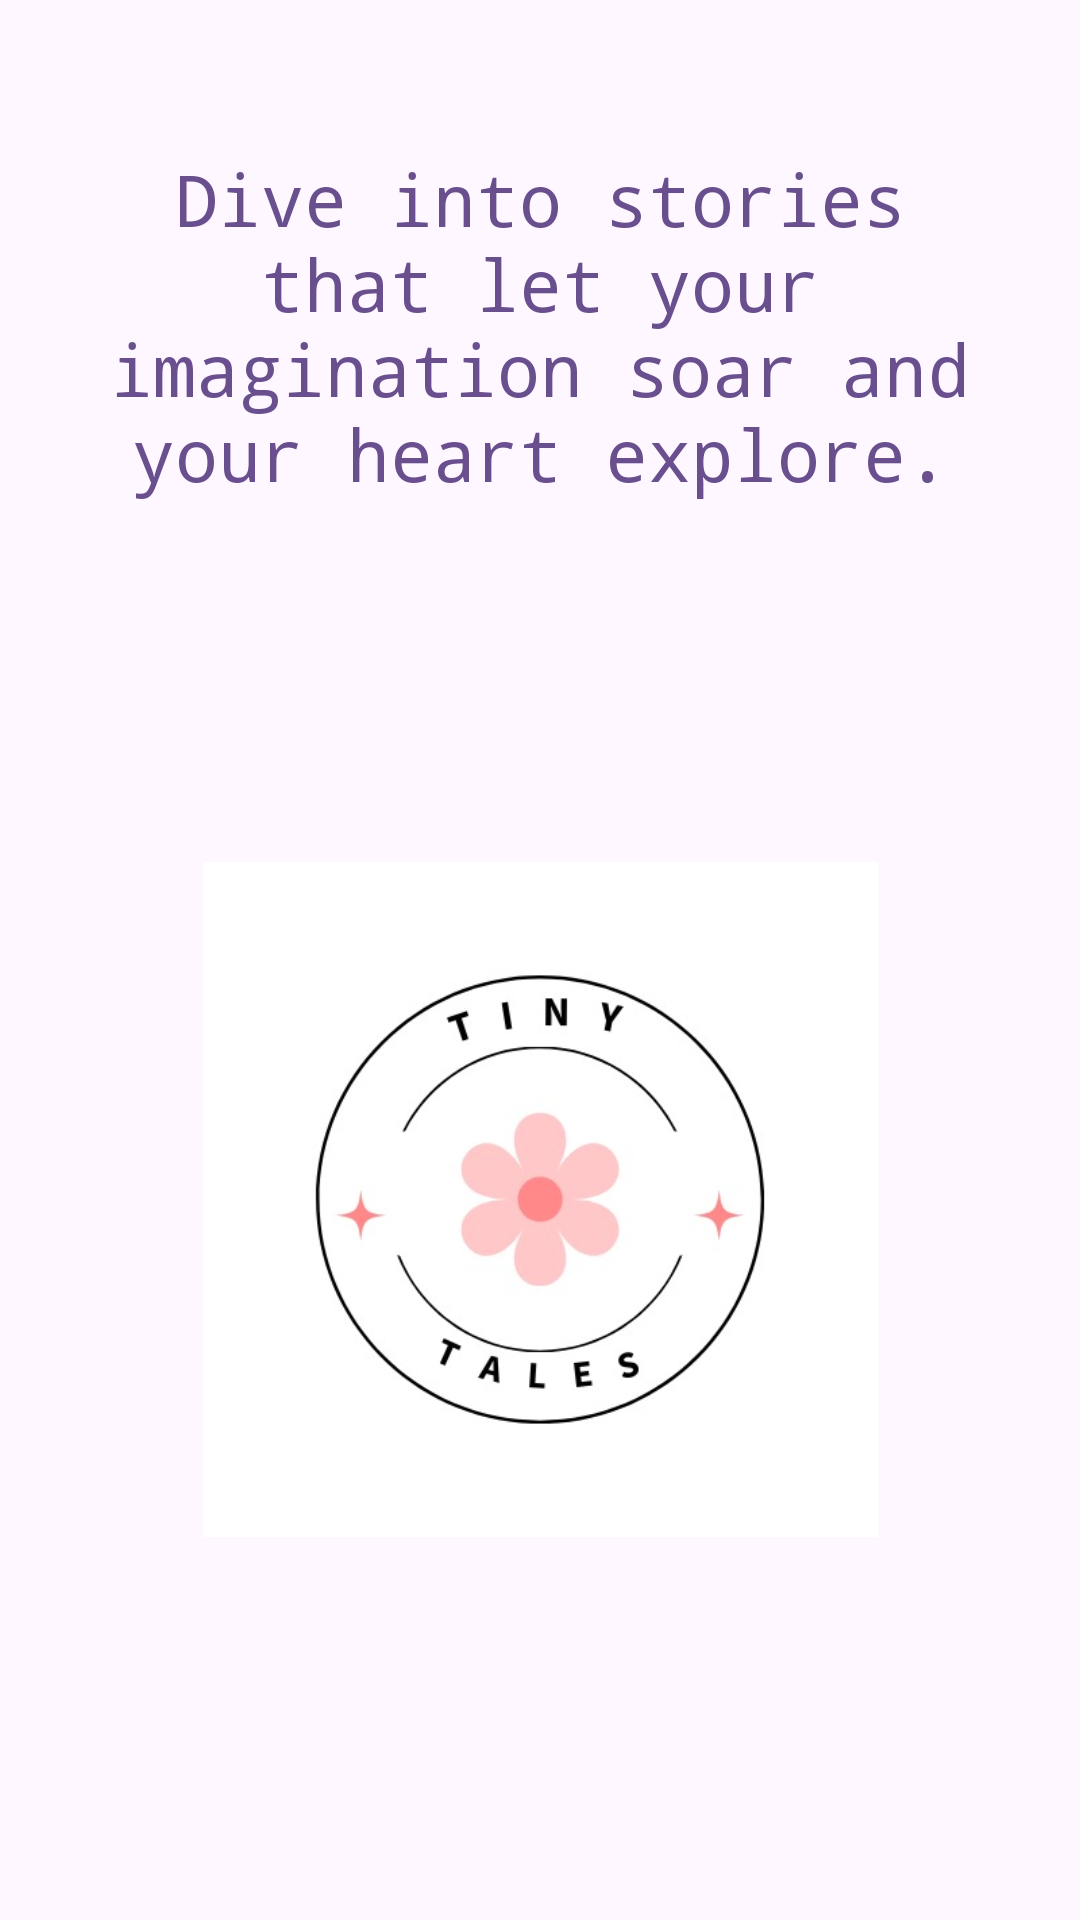

Write the Android layout XML for this screen, with the resource values it uses.
<!-- AndroidManifest.xml: application theme Theme.StoryReadingApp -->
<!-- res/layout/activity_main.xml -->
<?xml version="1.0" encoding="utf-8"?>
<androidx.constraintlayout.widget.ConstraintLayout xmlns:android="http://schemas.android.com/apk/res/android"
    xmlns:app="http://schemas.android.com/apk/res-auto"
    xmlns:tools="http://schemas.android.com/tools"
    android:id="@+id/main"
    android:layout_width="match_parent"
    android:layout_height="match_parent"
    android:backgroundTint="@color/light_peach"
    tools:context=".Activity.MainActivity">

    <ImageView
        android:id="@+id/imageView"
        android:layout_width="228dp"
        android:layout_height="225dp"
        android:layout_marginTop="120dp"
        app:layout_constraintEnd_toEndOf="parent"
        app:layout_constraintStart_toStartOf="parent"
        app:layout_constraintTop_toBottomOf="@+id/textView"
        app:srcCompat="@drawable/app_logo" />

    <Button
        android:id="@+id/signUpNavigate"
        android:layout_width="0dp"
        android:layout_height="50dp"
        android:layout_marginTop="150dp"
        android:backgroundTint="@color/yellow_orange"
        android:text="@string/signUpText"
        android:textSize="18sp"
        app:layout_constraintEnd_toEndOf="@+id/imageView"
        app:layout_constraintHorizontal_bias="0.0"
        app:layout_constraintStart_toStartOf="@+id/imageView"
        app:layout_constraintTop_toBottomOf="@+id/imageView" />

    <Button
        android:id="@+id/loginNavigate"
        android:layout_width="0dp"
        android:layout_height="50dp"
        android:layout_marginTop="15dp"
        android:backgroundTint="@color/yellow_orange"
        android:text="@string/loginText"
        android:textSize="18sp"
        app:layout_constraintEnd_toEndOf="@+id/signUpNavigate"
        app:layout_constraintHorizontal_bias="0.315"
        app:layout_constraintStart_toStartOf="@+id/signUpNavigate"
        app:layout_constraintTop_toBottomOf="@+id/signUpNavigate" />

    <TextView
        android:id="@+id/textView"
        android:layout_width="0dp"
        android:layout_height="wrap_content"
        android:layout_marginStart="30dp"
        android:layout_marginTop="50dp"
        android:layout_marginEnd="30dp"
        android:fontFamily="monospace"
        android:text="@string/Qoute"
        android:textAlignment="center"
        android:textColor="@color/purple"
        android:textSize="24sp"
        app:layout_constraintEnd_toEndOf="parent"
        app:layout_constraintStart_toStartOf="parent"
        app:layout_constraintTop_toTopOf="parent" />

</androidx.constraintlayout.widget.ConstraintLayout>
<!-- resources referenced by this layout -->
<resources>
  <color name="light_peach">#FFFFE3E3</color>
  <color name="purple">#FF694F8E</color>
  <color name="yellow_orange">#FFFFD09B</color>
  <!-- drawable app_logo: jpg bitmap (drawable, 22120 bytes) -->
  <string name="Qoute">Dive into stories that let your imagination soar and your heart explore.</string>
  <string name="loginText">Login</string>
  <string name="signUpText">Sign Up</string>
  <style name="Theme.StoryReadingApp" parent="Base.Theme.StoryReadingApp" />
  <style name="Base.Theme.StoryReadingApp" parent="Theme.Material3.DayNight.NoActionBar">
          
          
      </style>
</resources>
